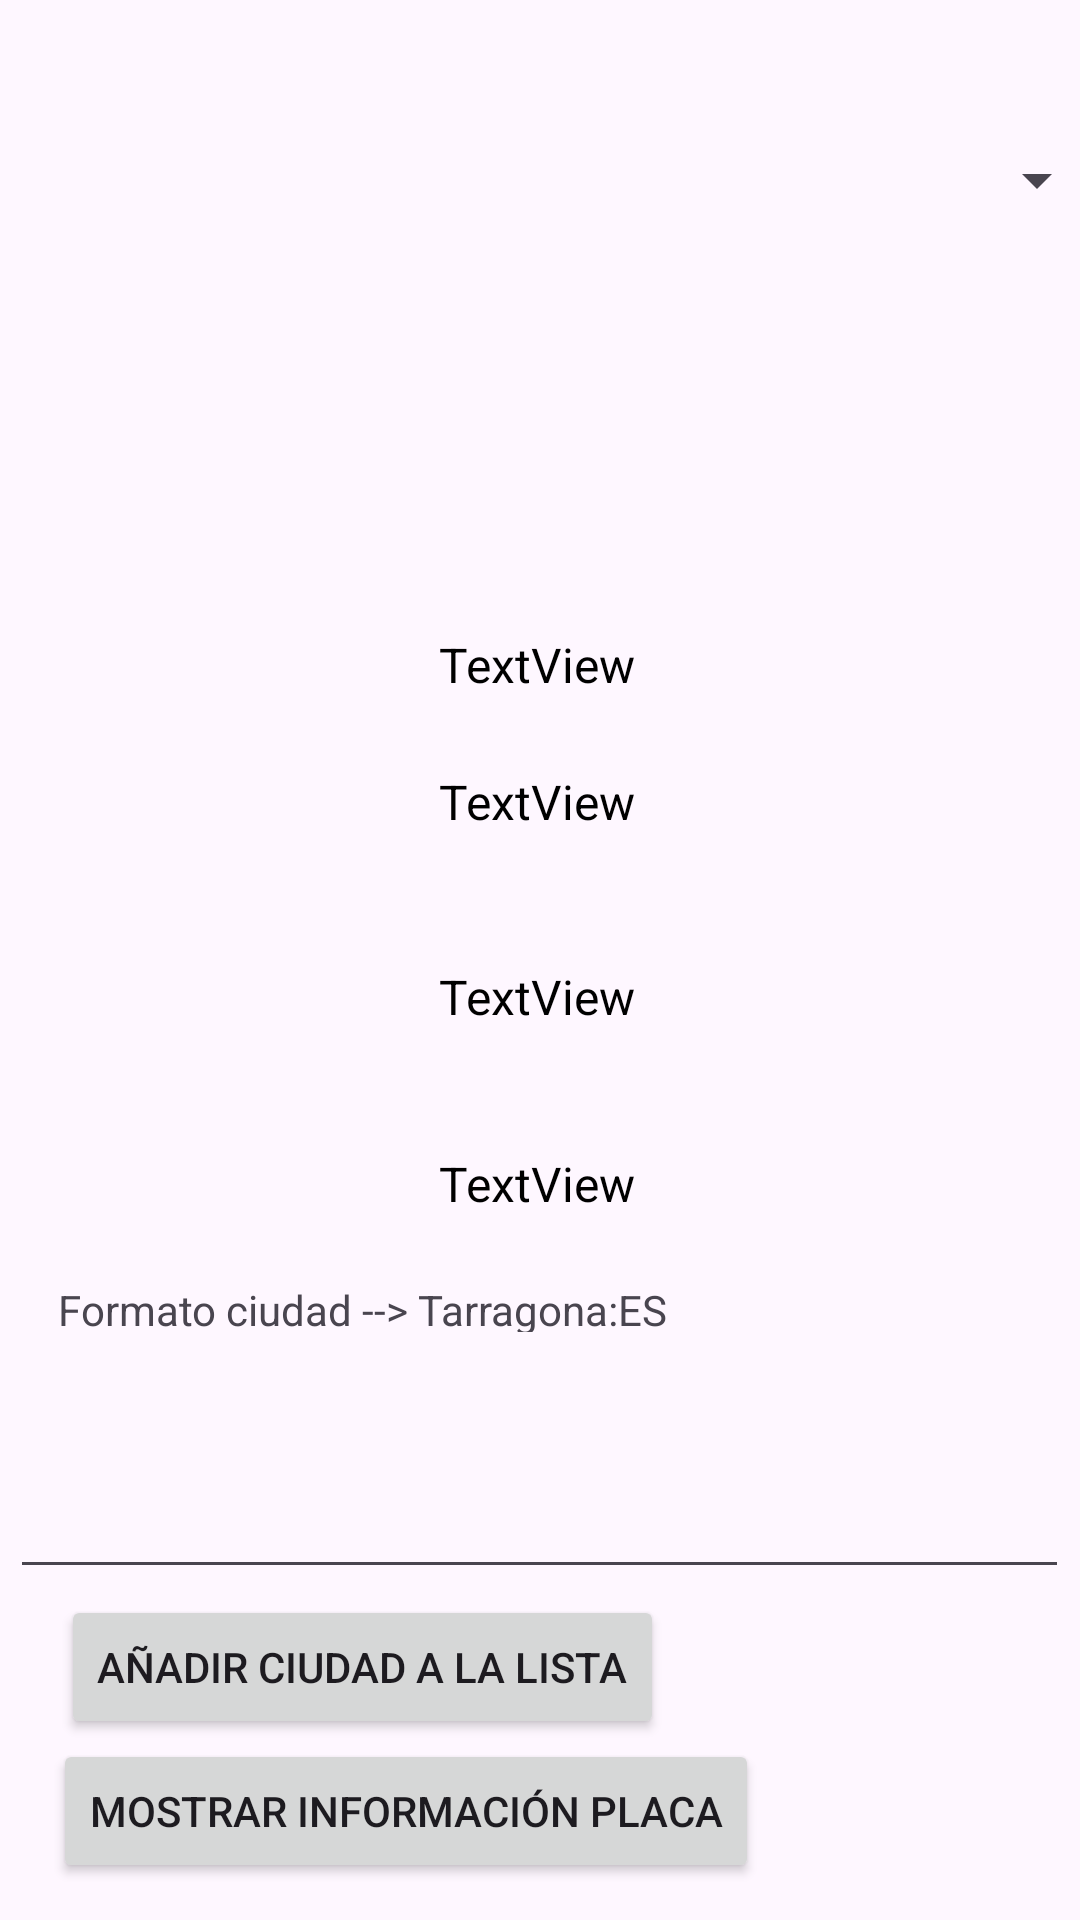

The Android layout XML behind this screen, and the referenced resources:
<!-- AndroidManifest.xml: application theme Theme.AME_Mandatory_Excersice_CristhianFajardo_ArnauPapiol -->
<!-- res/layout/activity_main.xml -->
<?xml version="1.0" encoding="utf-8"?>
<androidx.constraintlayout.widget.ConstraintLayout xmlns:android="http://schemas.android.com/apk/res/android"
    xmlns:app="http://schemas.android.com/apk/res-auto"
    xmlns:tools="http://schemas.android.com/tools"
    android:layout_width="match_parent"
    android:layout_height="match_parent"
    tools:context=".MainActivity">

    <LinearLayout
        android:layout_width="wrap_content"
        android:layout_height="wrap_content"
        android:gravity="center"
        android:orientation="vertical"
        android:padding="16dp"
        app:layout_constraintBottom_toTopOf="@+id/textView"
        app:layout_constraintEnd_toEndOf="parent"
        app:layout_constraintHorizontal_bias="0.473"
        app:layout_constraintStart_toStartOf="parent"
        app:layout_constraintTop_toBottomOf="@+id/CityList"
        app:layout_constraintVertical_bias="0.074">

        <ImageView
            android:id="@+id/imageWeather"
            android:layout_width="255dp"
            android:layout_height="74dp"
            tools:srcCompat="@tools:sample/avatars" />

        <TextView
            android:id="@+id/textTemp"
            android:layout_width="289dp"
            android:layout_height="50dp"
            android:gravity="center"
            android:text="TextView"
            android:textColor="@android:color/black"
            android:textSize="16sp"
            app:layout_constraintBottom_toBottomOf="parent"
            app:layout_constraintEnd_toEndOf="parent"
            app:layout_constraintHorizontal_bias="0.494"
            app:layout_constraintStart_toStartOf="parent"
            app:layout_constraintTop_toTopOf="parent"
            app:layout_constraintVertical_bias="0.386" />

        <TextView
            android:id="@+id/textNubosidad"
            android:layout_width="289dp"
            android:layout_height="41dp"
            android:gravity="center"
            android:text="TextView"
            android:textColor="@android:color/black"
            android:textSize="16sp"
            app:layout_constraintBottom_toBottomOf="parent"
            app:layout_constraintEnd_toEndOf="parent"
            app:layout_constraintHorizontal_bias="0.494"
            app:layout_constraintStart_toStartOf="parent"
            app:layout_constraintTop_toTopOf="parent"
            app:layout_constraintVertical_bias="0.386" />

        <TextView
            android:id="@+id/textSunriseSunset"
            android:layout_width="282dp"
            android:layout_height="89dp"
            android:gravity="center"
            android:text="TextView"
            android:textColor="@android:color/black"
            android:textSize="16sp"
            app:layout_constraintBottom_toBottomOf="parent"
            app:layout_constraintEnd_toEndOf="parent"
            app:layout_constraintHorizontal_bias="0.494"
            app:layout_constraintStart_toStartOf="parent"
            app:layout_constraintTop_toTopOf="parent"
            app:layout_constraintVertical_bias="0.386" />

        <TextView
            android:id="@+id/textDescription"
            android:layout_width="match_parent"
            android:layout_height="36dp"
            android:gravity="center"
            android:text="TextView"
            android:textColor="@android:color/black"
            android:textSize="16sp"
            app:layout_constraintBottom_toBottomOf="parent"
            app:layout_constraintEnd_toEndOf="parent"
            app:layout_constraintHorizontal_bias="0.494"
            app:layout_constraintStart_toStartOf="parent"
            app:layout_constraintTop_toTopOf="parent"
            app:layout_constraintVertical_bias="0.386" />

    </LinearLayout>

    <Spinner
        android:id="@+id/CityList"
        android:layout_width="378dp"
        android:layout_height="93dp"
        app:layout_constraintBottom_toBottomOf="parent"
        app:layout_constraintEnd_toEndOf="parent"
        app:layout_constraintHorizontal_bias="0.484"
        app:layout_constraintStart_toStartOf="parent"
        app:layout_constraintTop_toTopOf="parent"
        app:layout_constraintVertical_bias="0.025" />

    <Button
        android:id="@+id/btAfegir"
        android:layout_width="wrap_content"
        android:layout_height="wrap_content"
        android:text="Añadir ciudad a la lista"
        app:layout_constraintBottom_toBottomOf="parent"
        app:layout_constraintEnd_toEndOf="parent"
        app:layout_constraintHorizontal_bias="0.128"
        app:layout_constraintStart_toStartOf="parent"
        app:layout_constraintTop_toBottomOf="@+id/textView"
        app:layout_constraintVertical_bias="0.592" />

    <TextView
        android:id="@+id/textView"
        android:layout_width="246dp"
        android:layout_height="17dp"
        android:layout_marginBottom="196dp"
        android:text="Formato ciudad --> Tarragona:ES"
        app:layout_constraintBottom_toBottomOf="parent"
        app:layout_constraintEnd_toEndOf="parent"
        app:layout_constraintHorizontal_bias="0.169"
        app:layout_constraintStart_toStartOf="parent" />

    <EditText
        android:id="@+id/newCity"
        android:layout_width="353dp"
        android:layout_height="69dp"
        android:layout_marginTop="7dp"
        android:ems="10"
        android:inputType="text"
        app:layout_constraintBottom_toTopOf="@+id/btAfegir"
        app:layout_constraintEnd_toEndOf="parent"
        app:layout_constraintHorizontal_bias="0.482"
        app:layout_constraintStart_toStartOf="parent"
        app:layout_constraintTop_toBottomOf="@+id/textView"
        app:layout_constraintVertical_bias="0.826" />

    <Button
        android:id="@+id/btInfoPlaca"
        android:layout_width="wrap_content"
        android:layout_height="wrap_content"
        android:text="Mostrar información placa"
        app:layout_constraintBottom_toBottomOf="parent"
        app:layout_constraintEnd_toEndOf="parent"
        app:layout_constraintHorizontal_bias="0.143"
        app:layout_constraintStart_toStartOf="parent"
        app:layout_constraintTop_toBottomOf="@+id/btAfegir"
        app:layout_constraintVertical_bias="0.0" />

</androidx.constraintlayout.widget.ConstraintLayout>
<!-- resources referenced by this layout -->
<resources>
  <style name="Theme.AME_Mandatory_Excersice_CristhianFajardo_ArnauPapiol" parent="Base.Theme.AME_Mandatory_Excersice_CristhianFajardo_ArnauPapiol" />
  <style name="Base.Theme.AME_Mandatory_Excersice_CristhianFajardo_ArnauPapiol" parent="Theme.Material3.DayNight.NoActionBar">
          
          
      </style>
</resources>
